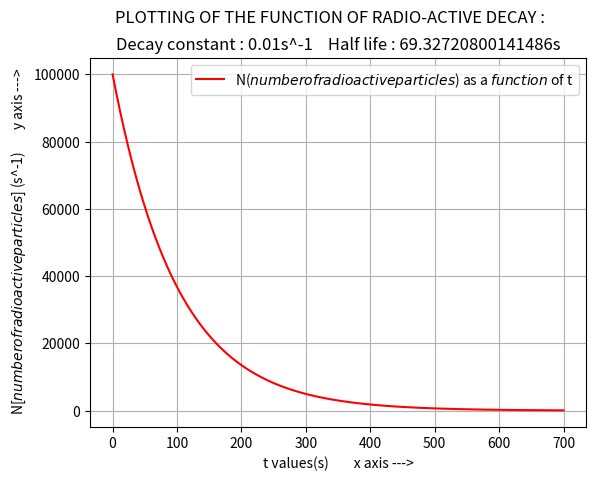

The matplotlib source for this figure:

# PLOTTING OF THE FUNCTION OF RADIO-ACTIVE DECAY :


import matplotlib.pyplot as plt
import numpy as np

# BOUNDARY CONDITIONS :
x0 = x = 0.0
y0 = y = 10**5
l = 0.01

thf = 2.303*np.log10(2)/l

xx = []
yy = []

n = 70000
xs = 0.01
i = 1

while i <= n:
    xx.append(x)
    yy.append(y)

    # SLOPE OF THE GRAPH AT BOUNDARY CONDITION:
    m = -l*y

    c = y - m*x
    x = x + xs
    y = m*x + c

    i = i+1

xx = np.array(xx)
yy = np.array(yy)

plt.plot(xx, yy, 'r')

plt.suptitle("PLOTTING OF THE FUNCTION OF RADIO-ACTIVE DECAY :")
plt.title("Decay constant : "+str(l)+"s^-1    Half life : "+str(thf)+"s")
plt.xlabel("t values(s)        x axis --->")
plt.ylabel(" N[$number of radioactive particles$] (s^-1)       y axis --->")
plt.legend(["N($number of radioactive particles$) as a $function$ of t"])
plt.grid()
plt.show()
